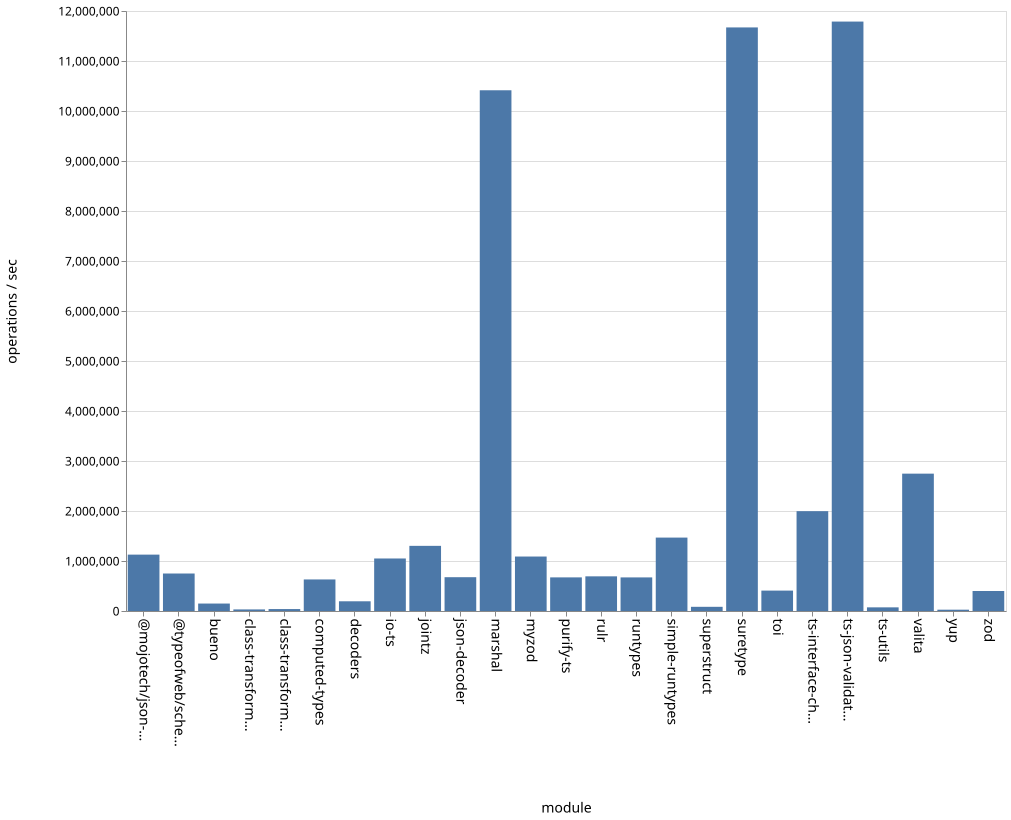

Data behind this chart, as committed beside it:
name, ops
bueno, 149083
class-transformer-validator-async, 31559
class-transformer-validator-sync, 38725
computed-types, 631125
decoders, 194311
io-ts, 1050273
jointz, 1302870
json-decoder, 676125
marshal, 10414592
@mojotech/json-type-validation, 1127494
myzod, 1089333
purify-ts, 672436
rulr, 693291
runtypes, 671946
simple-runtypes, 1468305
superstruct, 83702
suretype, 11671548
toi, 407999
ts-interface-checker, 1996779
ts-json-validator, 11788547
ts-utils, 73030
@typeofweb/schema, 749739
valita, 2747059
yup, 26212
zod, 399923
